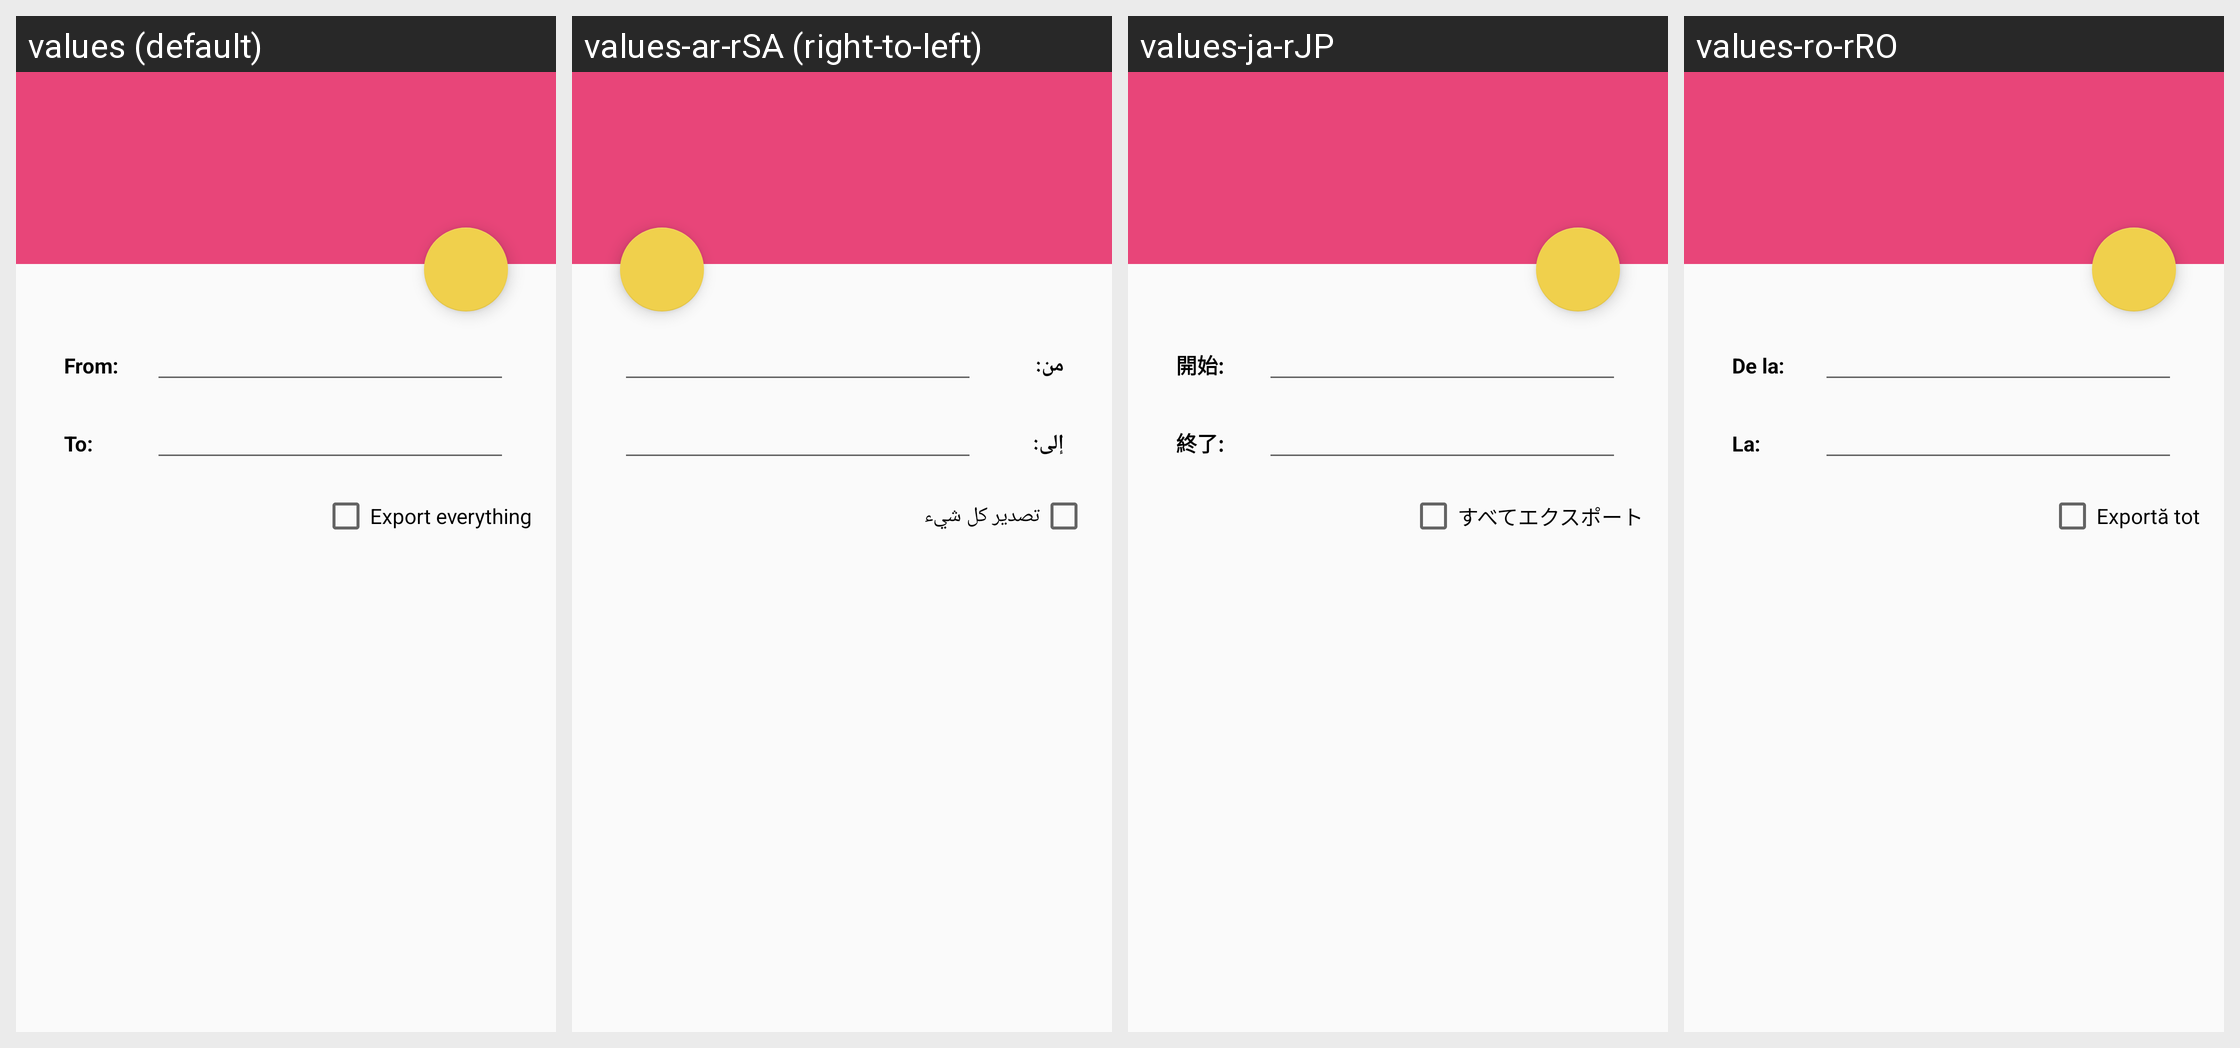

The Android screen above is rendered under several locales of the same app. Produce the string resources it draws, with the default and per-locale values.
Android screen res/layout/activity_export.xml rendered under 4 locales, left to right: values (default), values-ar-rSA (right-to-left), values-ja-rJP, values-ro-rRO. Device: Nexus 5 (rendered at 1080×1920; each locale shown at half size, 540×960, under a caption strip naming it); theme GlucosioTheme.
Other locales in the repository, not shown: values-ae-rIR, values-ar, values-ast-rES, values-az, values-az-rAZ, values-bg, values-bg-rBG, values-bn, values-bn-rBD, values-bn-rIN, values-br-rFR, values-bs, values-bs-rBA, values-ca, values-ca-rES, values-ce-rCE, values-cr, values-cs, values-cs-rCZ, values-da-rDK, values-de, values-de-rDE, values-en, values-en-rGB, values-en-rPT, values-en-rUS, values-eo-rUY, values-es-rCL, values-es-rCO, values-es-rDO, values-es-rES, values-es-rMX, values-es-rVE, values-fa-rAF, values-fa-rIR, values-fi, values-fi-rFI, values-fil-rPH, values-fr, values-fr-rFR, values-fr-rQC, values-fy, values-fy-rNL, values-ga-rIE, values-gl-rES, values-gu, values-gu-rIN, values-haw-rUS, values-hi, values-hi-rIN, values-hr-rHR, values-in-rID, values-it, values-it-rIT, values-iw-rIL, values-ka-rGE, values-kk-rKZ, values-kn-rIN, values-ko-rKR, values-lb-rLU, values-lg-rUG, values-lo-rLA, values-mk-rMK, values-ml-rIN, values-mr-rIN, values-my-rMM, values-ne-rNP, values-nl, values-nl-rNL, values-oc-rFR, values-os-rSE, values-pa-rIN, values-pa-rPK, values-pam-rPH, values-pl-rPL, values-pt-rBR, values-ro, values-ru, values-ru-rRU, values-rw-rRW, values-sat-rIN, values-sco-rGB, values-sk, values-sk-rSK, values-sl, values-sl-rSI, values-sq-rAL, values-sv, values-sv-rFI, values-sv-rSE, values-sw, values-sw-rKE, values-sw-rTZ, values-ta-rIN, values-th, values-th-rTH, values-tl, values-tl-rPH, values-tr, values-tr-rTR, values-tt-rRU, values-tzl, values-uk-rUA, values-vi, values-vi-rVN, values-vls-rBE, values-zh-rCN, values-zh-rTW.
Strings drawn on this screen, with the default value and each locale's value (text and hints the layout hard-codes, and strings that could not be matched under every locale, appear in the picture but are not listed):

activity_export_date_from
  values: From:
  values-ar-rSA: من:
  values-ja-rJP: 開始:
  values-ro-rRO: De la:

dialog_export_date_to
  values: To:
  values-ar-rSA: إلى:
  values-ja-rJP: 終了:
  values-ro-rRO: La:

dialog_export_all
  values: Export everything
  values-ar-rSA: تصدير كل شيء
  values-ja-rJP: すべてエクスポート
  values-ro-rRO: Exportă tot
